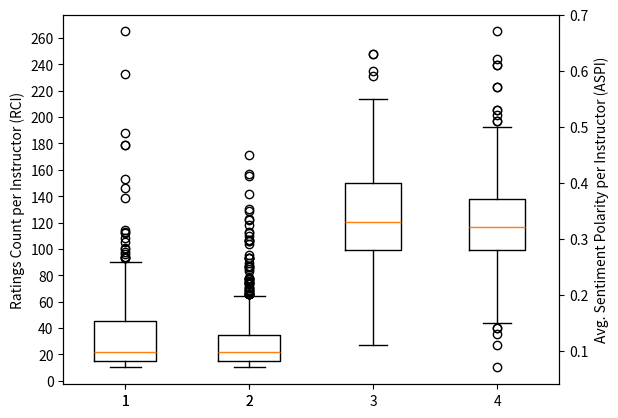

The matplotlib source for this figure: (Note: this script raises an exception after producing the figure.)
import matplotlib.pyplot as plt

cs_reviews_count = [14, 88, 49, 38, 24, 21, 21, 20, 19, 17, 15, 12, 12, 11, 65, 22, 13, 13, 12, 11, 101, 90, 68, 47, 36,
                    23, 19, 13, 11, 11, 11, 53, 47, 12, 30, 17, 188, 94, 49, 42, 35, 35, 32, 28, 25, 24, 23, 19, 15, 14,
                    13, 12, 12, 12, 10, 10, 71, 70, 63, 55, 49, 36, 30, 26, 22, 19, 16, 12, 265, 93, 78, 30, 29, 25, 19,
                    19, 18, 13, 12, 12, 108, 100, 93, 78, 76, 62, 59, 48, 41, 31, 29, 29, 24, 20, 20, 19, 18, 17, 14,
                    13, 13, 10, 10, 179, 55, 52, 45, 44, 38, 36, 27, 26, 26, 25, 21, 20, 19, 19, 18, 16, 16, 15, 14, 14,
                    13, 12, 11, 11, 11, 233, 146, 112, 94, 90, 88, 81, 76, 75, 73, 62, 59, 59, 59, 58, 54, 52, 51, 48,
                    46, 44, 42, 41, 39, 36, 36, 35, 33, 33, 31, 24, 22, 22, 21, 21, 20, 20, 20, 20, 19, 19, 17, 17, 16,
                    16, 16, 15, 14, 13, 13, 13, 13, 12, 12, 11, 10, 10, 10, 179, 153, 114, 105, 96, 86, 69, 58, 53, 52,
                    45, 35, 27, 26, 25, 22, 22, 18, 18, 18, 17, 17, 17, 16, 15, 15, 14, 14, 12, 12, 12, 11, 11, 15, 81,
                    43, 35, 26, 24, 21, 19, 19, 18, 18, 15, 14, 14, 13, 13, 13, 13, 11, 11, 67, 67, 63, 48, 48, 44, 41,
                    38, 33, 28, 28, 25, 21, 20, 20, 18, 17, 17, 14, 13, 11, 11, 10, 10, 98, 82, 53, 52, 52, 51, 48, 28,
                    26, 22, 21, 21, 19, 17, 11, 10, 56, 51, 41, 34, 26, 25, 22, 22, 21, 21, 18, 14, 12, 11, 10, 139,
                    113, 82, 53, 51, 47, 45, 41, 41, 38, 37, 37, 36, 34, 33, 31, 31, 31, 28, 27, 27, 26, 24, 20, 20, 19,
                    19, 18, 17, 16, 14, 13, 11, 10]
eng_reviews_count = [49, 47, 47, 45, 43, 36, 36, 33, 31, 30, 30, 28, 27, 27, 26, 25, 25, 25, 24, 24, 23, 22, 22, 22, 22,
                     21, 21, 20, 20, 18, 17, 17, 17, 17, 17, 17, 16, 16, 15, 15, 15, 14, 14, 13, 13, 13, 13, 13, 13, 12,
                     12, 12, 12, 12, 11, 11, 11, 11, 11, 11, 10, 10, 10, 10, 10, 10, 24, 12, 13, 11, 10, 10, 37, 19, 17,
                     17, 15, 14, 12, 11, 10, 13, 11, 11, 107, 77, 66, 64, 56, 54, 54, 47, 47, 47, 46, 44, 44, 44, 42,
                     41, 40, 40, 40, 39, 38, 38, 38, 37, 37, 36, 36, 34, 33, 33, 32, 32, 31, 29, 29, 28, 28, 27, 27, 27,
                     27, 26, 26, 25, 25, 25, 24, 24, 24, 24, 24, 24, 23, 23, 22, 21, 21, 21, 21, 21, 21, 20, 20, 20, 19,
                     19, 19, 19, 19, 19, 19, 19, 19, 18, 18, 18, 18, 17, 17, 17, 17, 17, 17, 17, 17, 16, 16, 16, 16, 16,
                     16, 16, 15, 15, 15, 15, 15, 15, 14, 14, 14, 14, 14, 13, 13, 13, 13, 13, 13, 13, 13, 13, 13, 13, 12,
                     12, 12, 12, 12, 12, 12, 11, 11, 11, 11, 11, 11, 11, 11, 11, 11, 11, 10, 10, 10, 10, 10, 14, 12, 23,
                     93, 89, 86, 76, 62, 52, 49, 45, 42, 40, 40, 38, 38, 34, 33, 30, 28, 22, 22, 21, 21, 21, 21, 20, 19,
                     19, 18, 16, 16, 16, 15, 14, 12, 12, 11, 10, 10, 10, 157, 129, 123, 118, 106, 106, 104, 93, 93, 87,
                     85, 73, 71, 70, 70, 69, 69, 68, 67, 66, 64, 61, 59, 58, 56, 53, 53, 52, 51, 50, 48, 48, 47, 47, 47,
                     46, 43, 43, 41, 40, 40, 39, 38, 38, 37, 37, 37, 37, 37, 35, 35, 35, 34, 34, 33, 32, 32, 31, 29, 29,
                     28, 27, 27, 27, 27, 25, 24, 24, 24, 23, 22, 22, 22, 22, 21, 21, 21, 21, 20, 20, 19, 19, 19, 18, 18,
                     18, 18, 17, 17, 17, 17, 15, 15, 13, 13, 13, 13, 12, 11, 11, 10, 10, 10, 171, 122, 113, 107, 86, 83,
                     78, 75, 75, 74, 68, 66, 60, 60, 51, 51, 51, 45, 44, 44, 44, 43, 43, 42, 42, 42, 41, 40, 40, 39, 38,
                     38, 37, 35, 35, 34, 33, 33, 33, 32, 31, 31, 31, 31, 30, 30, 30, 29, 29, 29, 29, 29, 28, 28, 28, 28,
                     28, 27, 27, 27, 26, 26, 26, 26, 26, 26, 26, 26, 25, 24, 24, 23, 23, 23, 23, 23, 23, 22, 22, 22, 21,
                     21, 21, 20, 20, 19, 19, 19, 19, 19, 19, 19, 19, 19, 19, 19, 18, 18, 18, 18, 18, 17, 17, 17, 17, 17,
                     16, 16, 16, 16, 16, 15, 15, 15, 15, 15, 15, 14, 14, 14, 14, 14, 14, 14, 14, 13, 13, 13, 13, 13, 13,
                     12, 12, 12, 12, 12, 12, 12, 11, 11, 11, 11, 10, 10, 77, 50, 46, 43, 42, 39, 39, 38, 36, 35, 34, 31,
                     31, 31, 31, 31, 28, 28, 28, 28, 27, 26, 26, 24, 24, 23, 22, 21, 21, 21, 20, 20, 20, 19, 18, 17, 17,
                     17, 17, 17, 16, 16, 16, 16, 15, 14, 14, 14, 12, 11, 11, 11, 11, 11, 10, 10, 77, 57, 53, 44, 43, 40,
                     37, 37, 35, 34, 34, 34, 33, 32, 31, 31, 30, 29, 29, 29, 27, 27, 27, 27, 26, 25, 24, 24, 23, 23, 22,
                     22, 22, 21, 21, 21, 19, 19, 19, 18, 18, 17, 17, 17, 17, 16, 16, 15, 14, 13, 13, 12, 12, 11, 11, 10,
                     130, 112, 110, 95, 93, 74, 73, 66, 63, 61, 61, 59, 58, 54, 52, 50, 49, 49, 48, 48, 46, 42, 39, 38,
                     38, 38, 37, 36, 36, 35, 35, 34, 33, 32, 32, 32, 30, 27, 27, 26, 25, 24, 24, 23, 22, 21, 20, 20, 19,
                     19, 17, 17, 16, 15, 15, 15, 14, 14, 14, 13, 12, 12, 12, 10, 10, 10, 10, 142, 87, 78, 55, 50, 49,
                     38, 36, 34, 31, 28, 27, 26, 26, 22, 22, 21, 21, 20, 18, 18, 17, 16, 14, 14, 14, 13, 12, 12, 11, 11,
                     11, 11, 10, 10, 10, 155, 66, 66, 52, 50, 50, 47, 47, 47, 44, 44, 41, 38, 38, 37, 37, 36, 35, 34,
                     34, 33, 32, 32, 31, 31, 30, 30, 29, 27, 25, 25, 25, 24, 23, 23, 23, 22, 22, 22, 22, 21, 21, 21, 21,
                     21, 20, 20, 20, 20, 20, 19, 19, 19, 18, 18, 18, 18, 18, 18, 17, 16, 16, 16, 15, 15, 15, 14, 14, 14,
                     13, 13, 13, 12, 12, 12, 11, 11, 11, 11, 11, 11, 11, 11, 10, 10, 10, 10, 10, 10, 10, 10, 10]

cs_student_sentiment = [0.43, 0.51, 0.45, 0.38, 0.42, 0.34, 0.46, 0.48, 0.45, 0.39, 0.63, 0.59, 0.25, 0.43, 0.39, 0.35,
                        0.41, 0.27, 0.25, 0.31, 0.36, 0.39, 0.25, 0.35, 0.39, 0.37, 0.16, 0.29, 0.25, 0.36, 0.36, 0.6,
                        0.4, 0.46, 0.52, 0.28, 0.27, 0.34, 0.32, 0.2, 0.33, 0.36, 0.33, 0.27, 0.35, 0.31, 0.24, 0.43,
                        0.38, 0.27, 0.4, 0.35, 0.49, 0.23, 0.4, 0.31, 0.33, 0.29, 0.26, 0.32, 0.28, 0.38, 0.28, 0.23,
                        0.3, 0.24, 0.37, 0.22, 0.26, 0.33, 0.31, 0.2, 0.2, 0.15, 0.2, 0.24, 0.11, 0.19, 0.2, 0.31, 0.29,
                        0.38, 0.38, 0.25, 0.32, 0.41, 0.25, 0.3, 0.32, 0.34, 0.23, 0.27, 0.37, 0.31, 0.23, 0.42, 0.42,
                        0.47, 0.34, 0.48, 0.3, 0.55, 0.26, 0.27, 0.29, 0.25, 0.33, 0.3, 0.28, 0.39, 0.26, 0.37, 0.26,
                        0.3, 0.19, 0.17, 0.28, 0.17, 0.23, 0.4, 0.21, 0.23, 0.24, 0.21, 0.32, 0.48, 0.23, 0.25, 0.32,
                        0.48, 0.41, 0.3, 0.28, 0.25, 0.38, 0.32, 0.3, 0.46, 0.33, 0.47, 0.33, 0.42, 0.38, 0.29, 0.3,
                        0.44, 0.34, 0.4, 0.33, 0.38, 0.34, 0.5, 0.26, 0.41, 0.33, 0.48, 0.32, 0.15, 0.34, 0.43, 0.54,
                        0.34, 0.32, 0.3, 0.19, 0.38, 0.43, 0.43, 0.2, 0.44, 0.15, 0.34, 0.23, 0.35, 0.47, 0.45, 0.21,
                        0.31, 0.32, 0.4, 0.37, 0.42, 0.36, 0.34, 0.38, 0.35, 0.36, 0.41, 0.27, 0.3, 0.31, 0.43, 0.38,
                        0.31, 0.37, 0.38, 0.45, 0.32, 0.5, 0.49, 0.43, 0.35, 0.34, 0.32, 0.33, 0.17, 0.29, 0.36, 0.32,
                        0.28, 0.42, 0.31, 0.27, 0.24, 0.24, 0.38, 0.22, 0.43, 0.28, 0.39, 0.26, 0.33, 0.26, 0.42, 0.37,
                        0.52, 0.4, 0.28, 0.33, 0.2, 0.18, 0.46, 0.3, 0.35, 0.38, 0.24, 0.34, 0.33, 0.42, 0.32, 0.3,
                        0.35, 0.33, 0.43, 0.38, 0.4, 0.33, 0.33, 0.25, 0.32, 0.41, 0.25, 0.28, 0.19, 0.36, 0.43, 0.63,
                        0.42, 0.39, 0.49, 0.35, 0.32, 0.38, 0.35, 0.49, 0.34, 0.33, 0.36, 0.27, 0.3, 0.29, 0.38, 0.37,
                        0.38, 0.3, 0.41, 0.29, 0.22, 0.29, 0.41, 0.22, 0.31, 0.37, 0.34, 0.41, 0.39, 0.54, 0.34, 0.35,
                        0.46, 0.34, 0.23, 0.41, 0.28, 0.36, 0.28, 0.3, 0.41, 0.43, 0.38, 0.45, 0.44, 0.29, 0.52, 0.21,
                        0.3, 0.25, 0.31, 0.25, 0.31, 0.48, 0.3, 0.33, 0.27, 0.42, 0.46, 0.24, 0.3, 0.26, 0.4, 0.42,
                        0.39, 0.35, 0.23, 0.4, 0.25, 0.29, 0.34, 0.45]
eng_student_sentiment = [0.3, 0.41, 0.33, 0.24, 0.3, 0.36, 0.2, 0.37, 0.29, 0.27, 0.33, 0.33, 0.34, 0.33, 0.24, 0.43,
                         0.31, 0.38, 0.37, 0.21, 0.34, 0.27, 0.3, 0.4, 0.31, 0.31, 0.28, 0.37, 0.3, 0.29, 0.46, 0.22,
                         0.31, 0.31, 0.3, 0.39, 0.29, 0.21, 0.23, 0.3, 0.28, 0.31, 0.38, 0.38, 0.33, 0.26, 0.39, 0.35,
                         0.21, 0.22, 0.34, 0.34, 0.33, 0.33, 0.29, 0.4, 0.32, 0.22, 0.37, 0.27, 0.34, 0.28, 0.3, 0.41,
                         0.37, 0.26, 0.34, 0.62, 0.67, 0.25, 0.38, 0.39, 0.34, 0.39, 0.57, 0.41, 0.33, 0.48, 0.47, 0.47,
                         0.47, 0.31, 0.3, 0.43, 0.3, 0.29, 0.32, 0.32, 0.41, 0.33, 0.34, 0.32, 0.39, 0.32, 0.3, 0.31,
                         0.26, 0.41, 0.25, 0.27, 0.31, 0.38, 0.21, 0.24, 0.34, 0.26, 0.36, 0.36, 0.23, 0.25, 0.34, 0.23,
                         0.27, 0.32, 0.27, 0.32, 0.37, 0.29, 0.34, 0.28, 0.21, 0.36, 0.39, 0.37, 0.29, 0.44, 0.25, 0.32,
                         0.28, 0.38, 0.34, 0.32, 0.27, 0.27, 0.39, 0.23, 0.42, 0.28, 0.21, 0.24, 0.17, 0.39, 0.39, 0.19,
                         0.31, 0.17, 0.37, 0.24, 0.22, 0.13, 0.38, 0.35, 0.4, 0.26, 0.38, 0.28, 0.35, 0.25, 0.29, 0.19,
                         0.26, 0.21, 0.38, 0.36, 0.31, 0.23, 0.25, 0.35, 0.32, 0.29, 0.15, 0.26, 0.34, 0.15, 0.21, 0.19,
                         0.27, 0.3, 0.33, 0.35, 0.33, 0.28, 0.48, 0.22, 0.26, 0.34, 0.29, 0.4, 0.27, 0.3, 0.29, 0.34,
                         0.26, 0.43, 0.11, 0.28, 0.29, 0.21, 0.17, 0.32, 0.28, 0.33, 0.26, 0.45, 0.21, 0.49, 0.26, 0.42,
                         0.37, 0.3, 0.39, 0.2, 0.26, 0.35, 0.25, 0.18, 0.35, 0.21, 0.15, 0.28, 0.36, 0.34, 0.29, 0.53,
                         0.29, 0.38, 0.41, 0.42, 0.14, 0.31, 0.28, 0.3, 0.32, 0.35, 0.37, 0.18, 0.35, 0.37, 0.39, 0.29,
                         0.45, 0.28, 0.32, 0.32, 0.18, 0.33, 0.39, 0.26, 0.41, 0.4, 0.38, 0.45, 0.31, 0.25, 0.35, 0.32,
                         0.25, 0.32, 0.36, 0.23, 0.38, 0.36, 0.33, 0.29, 0.38, 0.33, 0.34, 0.28, 0.29, 0.35, 0.38, 0.32,
                         0.24, 0.34, 0.34, 0.29, 0.3, 0.22, 0.35, 0.31, 0.31, 0.22, 0.36, 0.31, 0.41, 0.37, 0.23, 0.24,
                         0.3, 0.35, 0.31, 0.39, 0.34, 0.33, 0.24, 0.45, 0.32, 0.3, 0.29, 0.34, 0.31, 0.34, 0.31, 0.37,
                         0.29, 0.26, 0.45, 0.31, 0.27, 0.39, 0.29, 0.21, 0.31, 0.31, 0.28, 0.39, 0.35, 0.31, 0.3, 0.31,
                         0.33, 0.29, 0.27, 0.35, 0.29, 0.34, 0.31, 0.3, 0.33, 0.47, 0.37, 0.34, 0.32, 0.38, 0.25, 0.34,
                         0.26, 0.32, 0.16, 0.34, 0.61, 0.22, 0.42, 0.39, 0.27, 0.28, 0.37, 0.29, 0.31, 0.45, 0.32, 0.29,
                         0.37, 0.31, 0.44, 0.3, 0.28, 0.24, 0.4, 0.3, 0.34, 0.24, 0.37, 0.43, 0.42, 0.3, 0.34, 0.27,
                         0.31, 0.35, 0.32, 0.3, 0.23, 0.3, 0.28, 0.33, 0.18, 0.36, 0.27, 0.37, 0.33, 0.35, 0.3, 0.27,
                         0.35, 0.32, 0.31, 0.32, 0.29, 0.34, 0.27, 0.38, 0.37, 0.36, 0.34, 0.39, 0.28, 0.38, 0.44, 0.43,
                         0.33, 0.4, 0.31, 0.32, 0.29, 0.37, 0.23, 0.25, 0.4, 0.27, 0.3, 0.29, 0.34, 0.24, 0.2, 0.23,
                         0.27, 0.36, 0.28, 0.36, 0.31, 0.29, 0.3, 0.22, 0.25, 0.48, 0.39, 0.28, 0.35, 0.17, 0.17, 0.31,
                         0.31, 0.22, 0.31, 0.28, 0.39, 0.26, 0.35, 0.21, 0.3, 0.27, 0.31, 0.37, 0.31, 0.44, 0.34, 0.3,
                         0.5, 0.34, 0.32, 0.28, 0.4, 0.2, 0.33, 0.22, 0.39, 0.28, 0.3, 0.31, 0.37, 0.21, 0.38, 0.3,
                         0.28, 0.33, 0.32, 0.21, 0.35, 0.33, 0.3, 0.38, 0.26, 0.36, 0.42, 0.33, 0.4, 0.34, 0.38, 0.41,
                         0.3, 0.19, 0.28, 0.35, 0.29, 0.35, 0.22, 0.32, 0.27, 0.37, 0.27, 0.15, 0.34, 0.37, 0.27, 0.36,
                         0.34, 0.39, 0.22, 0.37, 0.42, 0.26, 0.28, 0.34, 0.3, 0.27, 0.31, 0.43, 0.35, 0.25, 0.31, 0.31,
                         0.25, 0.43, 0.19, 0.49, 0.31, 0.37, 0.42, 0.3, 0.38, 0.49, 0.27, 0.33, 0.3, 0.34, 0.27, 0.51,
                         0.26, 0.5, 0.25, 0.33, 0.38, 0.39, 0.28, 0.34, 0.33, 0.26, 0.4, 0.43, 0.37, 0.37, 0.32, 0.33,
                         0.39, 0.4, 0.28, 0.26, 0.37, 0.26, 0.42, 0.31, 0.3, 0.22, 0.38, 0.61, 0.34, 0.26, 0.34, 0.46,
                         0.38, 0.27, 0.33, 0.32, 0.35, 0.34, 0.36, 0.34, 0.39, 0.27, 0.29, 0.29, 0.4, 0.37, 0.31, 0.31,
                         0.31, 0.38, 0.29, 0.41, 0.29, 0.4, 0.47, 0.51, 0.36, 0.28, 0.38, 0.39, 0.27, 0.41, 0.42, 0.32,
                         0.27, 0.37, 0.38, 0.44, 0.32, 0.35, 0.3, 0.39, 0.28, 0.38, 0.3, 0.28, 0.28, 0.25, 0.36, 0.31,
                         0.25, 0.42, 0.22, 0.41, 0.35, 0.39, 0.37, 0.38, 0.27, 0.22, 0.36, 0.3, 0.31, 0.31, 0.3, 0.31,
                         0.31, 0.2, 0.3, 0.35, 0.26, 0.28, 0.35, 0.4, 0.3, 0.36, 0.32, 0.23, 0.31, 0.29, 0.4, 0.29,
                         0.33, 0.38, 0.37, 0.32, 0.3, 0.37, 0.15, 0.34, 0.26, 0.28, 0.39, 0.14, 0.22, 0.35, 0.3, 0.41,
                         0.16, 0.35, 0.32, 0.34, 0.39, 0.3, 0.25, 0.19, 0.25, 0.32, 0.52, 0.2, 0.39, 0.3, 0.47, 0.38,
                         0.27, 0.19, 0.31, 0.31, 0.27, 0.29, 0.41, 0.37, 0.27, 0.28, 0.26, 0.38, 0.24, 0.25, 0.39, 0.32,
                         0.29, 0.28, 0.35, 0.28, 0.43, 0.26, 0.27, 0.35, 0.29, 0.27, 0.26, 0.32, 0.34, 0.36, 0.3, 0.34,
                         0.32, 0.26, 0.38, 0.29, 0.29, 0.34, 0.18, 0.23, 0.19, 0.3, 0.3, 0.2, 0.34, 0.37, 0.36, 0.25,
                         0.28, 0.29, 0.22, 0.23, 0.28, 0.45, 0.38, 0.44, 0.34, 0.33, 0.5, 0.32, 0.4, 0.31, 0.21, 0.32,
                         0.44, 0.37, 0.33, 0.27, 0.42, 0.49, 0.33, 0.37, 0.31, 0.42, 0.35, 0.27, 0.4, 0.27, 0.39, 0.39,
                         0.34, 0.31, 0.38, 0.43, 0.33, 0.34, 0.32, 0.46, 0.3, 0.33, 0.45, 0.29, 0.34, 0.4, 0.35, 0.33,
                         0.38, 0.42, 0.32, 0.42, 0.39, 0.36, 0.49, 0.27, 0.32, 0.32, 0.28, 0.31, 0.27, 0.22, 0.28, 0.43,
                         0.32, 0.4, 0.53, 0.33, 0.41, 0.3, 0.39, 0.41, 0.07, 0.43, 0.57, 0.35, 0.33, 0.33, 0.37, 0.4,
                         0.43, 0.34, 0.32, 0.38, 0.24, 0.35, 0.39, 0.36, 0.39, 0.3, 0.32, 0.31, 0.29, 0.3, 0.27, 0.23,
                         0.33, 0.31, 0.33, 0.33, 0.3, 0.32, 0.33, 0.34, 0.27, 0.29, 0.35, 0.35, 0.32, 0.4, 0.34, 0.41,
                         0.45, 0.25, 0.26, 0.47, 0.35, 0.4, 0.46, 0.3, 0.36, 0.32, 0.3, 0.39, 0.28, 0.31, 0.31, 0.31,
                         0.4, 0.25, 0.26, 0.3, 0.32, 0.34, 0.29, 0.28, 0.29, 0.27, 0.3, 0.26, 0.29, 0.29, 0.18, 0.33,
                         0.34, 0.33, 0.28, 0.36, 0.32, 0.29, 0.32, 0.17, 0.25, 0.26, 0.32, 0.3, 0.36, 0.36, 0.26, 0.31,
                         0.22, 0.22, 0.25, 0.49, 0.32, 0.45, 0.3]

x = [cs_reviews_count, eng_reviews_count]
y = [[], [], cs_student_sentiment, eng_student_sentiment]

fig = plt.figure()
ax1 = fig.add_subplot(111)
ax1.set_yticks(range(0, 270, 20))
ax1.boxplot(x, widths=(0.5, 0.5))
ax1.set_ylabel('Ratings Count per Instructor (RCI)')

ax2 = ax1.twinx()
ax2.boxplot(y)
ax2.set_ylabel('Avg. Sentiment Polarity per Instructor (ASPI)')
ax2.set_xticklabels(labels=['CS_RCI', 'English_RCI', 'CS_ASPI', 'English_ASPI'])

plt.show()
